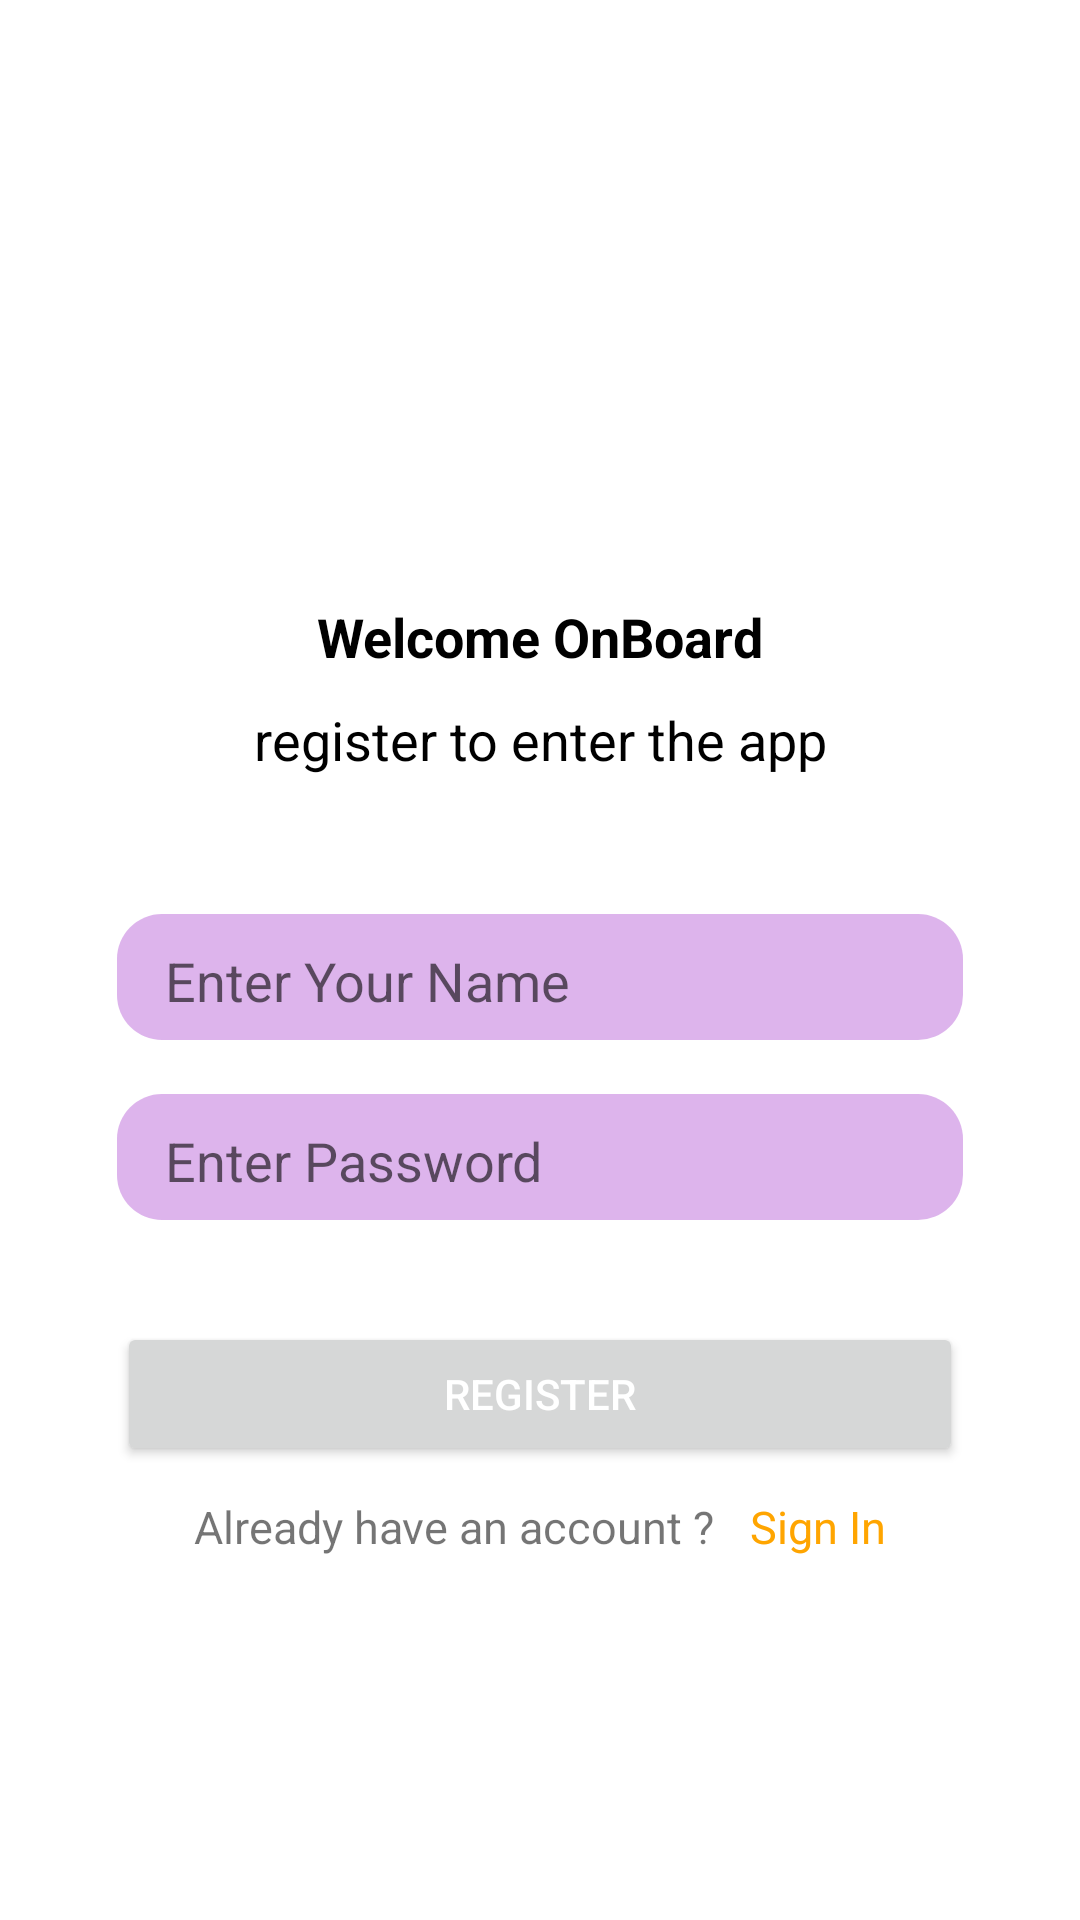

The Android layout XML behind this screen, and the referenced resources:
<!-- AndroidManifest.xml: application theme Theme.Jastip -->
<!-- res/layout/activity_regist.xml -->
<?xml version="1.0" encoding="utf-8"?>
<androidx.constraintlayout.widget.ConstraintLayout xmlns:android="http://schemas.android.com/apk/res/android"
    xmlns:app="http://schemas.android.com/apk/res-auto"
    xmlns:tools="http://schemas.android.com/tools"
    android:layout_width="match_parent"
    android:layout_height="match_parent"
    tools:context=".RegistActivity"
    android:paddingHorizontal="39dp"
    android:paddingBottom="25dp">

    <TextView
        android:id="@+id/tv_title"
        android:textSize="18sp"
        android:textColor="@color/black"
        android:textStyle="bold"
        android:layout_marginTop="200dp"
        app:layout_constraintTop_toTopOf="parent"
        app:layout_constraintLeft_toLeftOf="parent"
        app:layout_constraintRight_toRightOf="parent"
        android:layout_width="wrap_content"
        android:layout_height="wrap_content"
        android:text="Welcome OnBoard" />

    <TextView
        app:layout_constraintTop_toBottomOf="@id/tv_title"
        android:id="@+id/tv_subtitle"
        android:layout_width="wrap_content"
        android:textSize="18dp"
        android:layout_marginTop="10dp"
        app:layout_constraintLeft_toLeftOf="parent"
        app:layout_constraintRight_toRightOf="parent"
        android:textColor="@color/black"
        android:layout_height="wrap_content"
        android:text="register to enter the app"/>
    
    <EditText
        android:id="@+id/et_username"
        android:layout_width="match_parent"
        android:layout_height="42dp"
        android:hint="Enter Your Name"
        android:paddingHorizontal="16dp"
        android:paddingVertical="10dp"
        android:layout_marginTop="46dp"
        android:background="@drawable/edit_text_form"
        app:layout_constraintTop_toBottomOf="@id/tv_subtitle"/>

    <EditText
        android:id="@+id/et_pass"
        android:layout_width="match_parent"
        android:layout_height="42dp"
        android:layout_marginTop="18dp"
        android:paddingHorizontal="16dp"
        android:paddingVertical="10dp"
        android:hint="Enter Password"
        android:background="@drawable/edit_text_form"
        app:layout_constraintTop_toBottomOf="@id/et_username"/>
    
    <Button
        android:id="@+id/btn_regist"
        android:layout_width="match_parent"
        android:layout_height="48dp"
        app:layout_constraintTop_toBottomOf="@+id/et_pass"
        android:layout_marginTop="34dp"
        android:textColor="@color/white"
        android:text="Register"/>

    <LinearLayout
        app:layout_constraintTop_toBottomOf="@id/btn_regist"
        android:layout_width="match_parent"
        android:layout_height="wrap_content"
        android:gravity="center"
        android:layout_marginTop="10dp">

        <TextView
            android:layout_width="wrap_content"
            android:layout_height="wrap_content"
            android:text="Already have an account ?"
            android:textSize="15sp"/>

        <TextView
            android:id="@+id/tv_sign_in"
            android:layout_width="wrap_content"
            android:layout_height="wrap_content"
            android:text="Sign In"
            android:layout_marginLeft="12dp"
            android:textSize="15sp"
            android:textColor="@color/orange"/>

    </LinearLayout>

</androidx.constraintlayout.widget.ConstraintLayout>
<!-- resources referenced by this layout -->
<resources>
  <color name="black">#FF000000</color>
  <color name="orange">#FFA500</color>
  <color name="white">#FFFFFFFF</color>
  <!-- drawable edit_text_form (drawable) -->
  <?xml version="1.0" encoding="utf-8"?>
  <shape xmlns:android="http://schemas.android.com/apk/res/android"
      android:shape="rectangle"
      android:padding="10dp">
  
      <solid android:color="#80BB6BD9" />
      <corners
          android:bottomRightRadius="15dp"
          android:bottomLeftRadius="15dp"
          android:topLeftRadius="15dp"
          android:topRightRadius="15dp" />
  </shape>
  <style name="Theme.Jastip" parent="Theme.MaterialComponents.DayNight.NoActionBar">
          
          <item name="colorPrimary">@color/purple_500</item>
          <item name="colorPrimaryVariant">@color/purple_700</item>
          <item name="colorOnPrimary">@color/white</item>
          
          <item name="colorSecondary">@color/teal_200</item>
          <item name="colorSecondaryVariant">@color/teal_700</item>
          <item name="colorOnSecondary">@color/black</item>
          
          <item name="android:statusBarColor" tools:targetApi="l">?attr/colorPrimaryVariant</item>
          
      </style>
  <color name="purple_500">#9B51E0</color>
  <color name="purple_700">#FF3700B3</color>
  <color name="teal_200">#FF03DAC5</color>
  <color name="teal_700">#FF018786</color>
</resources>
